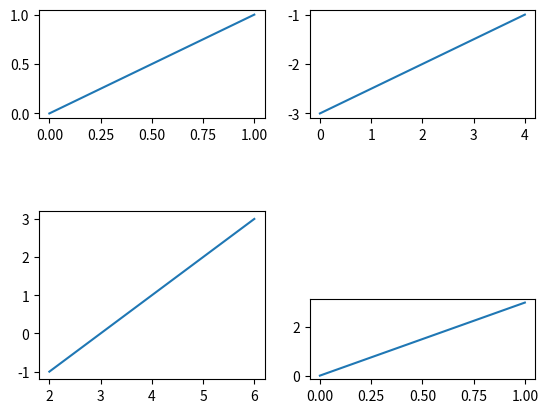

Python code for this plot:
import matplotlib.pyplot as plt

plt.figure()

plt.subplot(3,2,1)
plt.plot([0,1],[0,1])

plt.subplot(3,2,2)
plt.plot([0,4],[-3,-1])

plt.subplot(2,2,3)
plt.plot([2,6],[-1,3])

plt.subplot(4,2,8)
plt.plot([0,1],[0,3])
plt.show()
